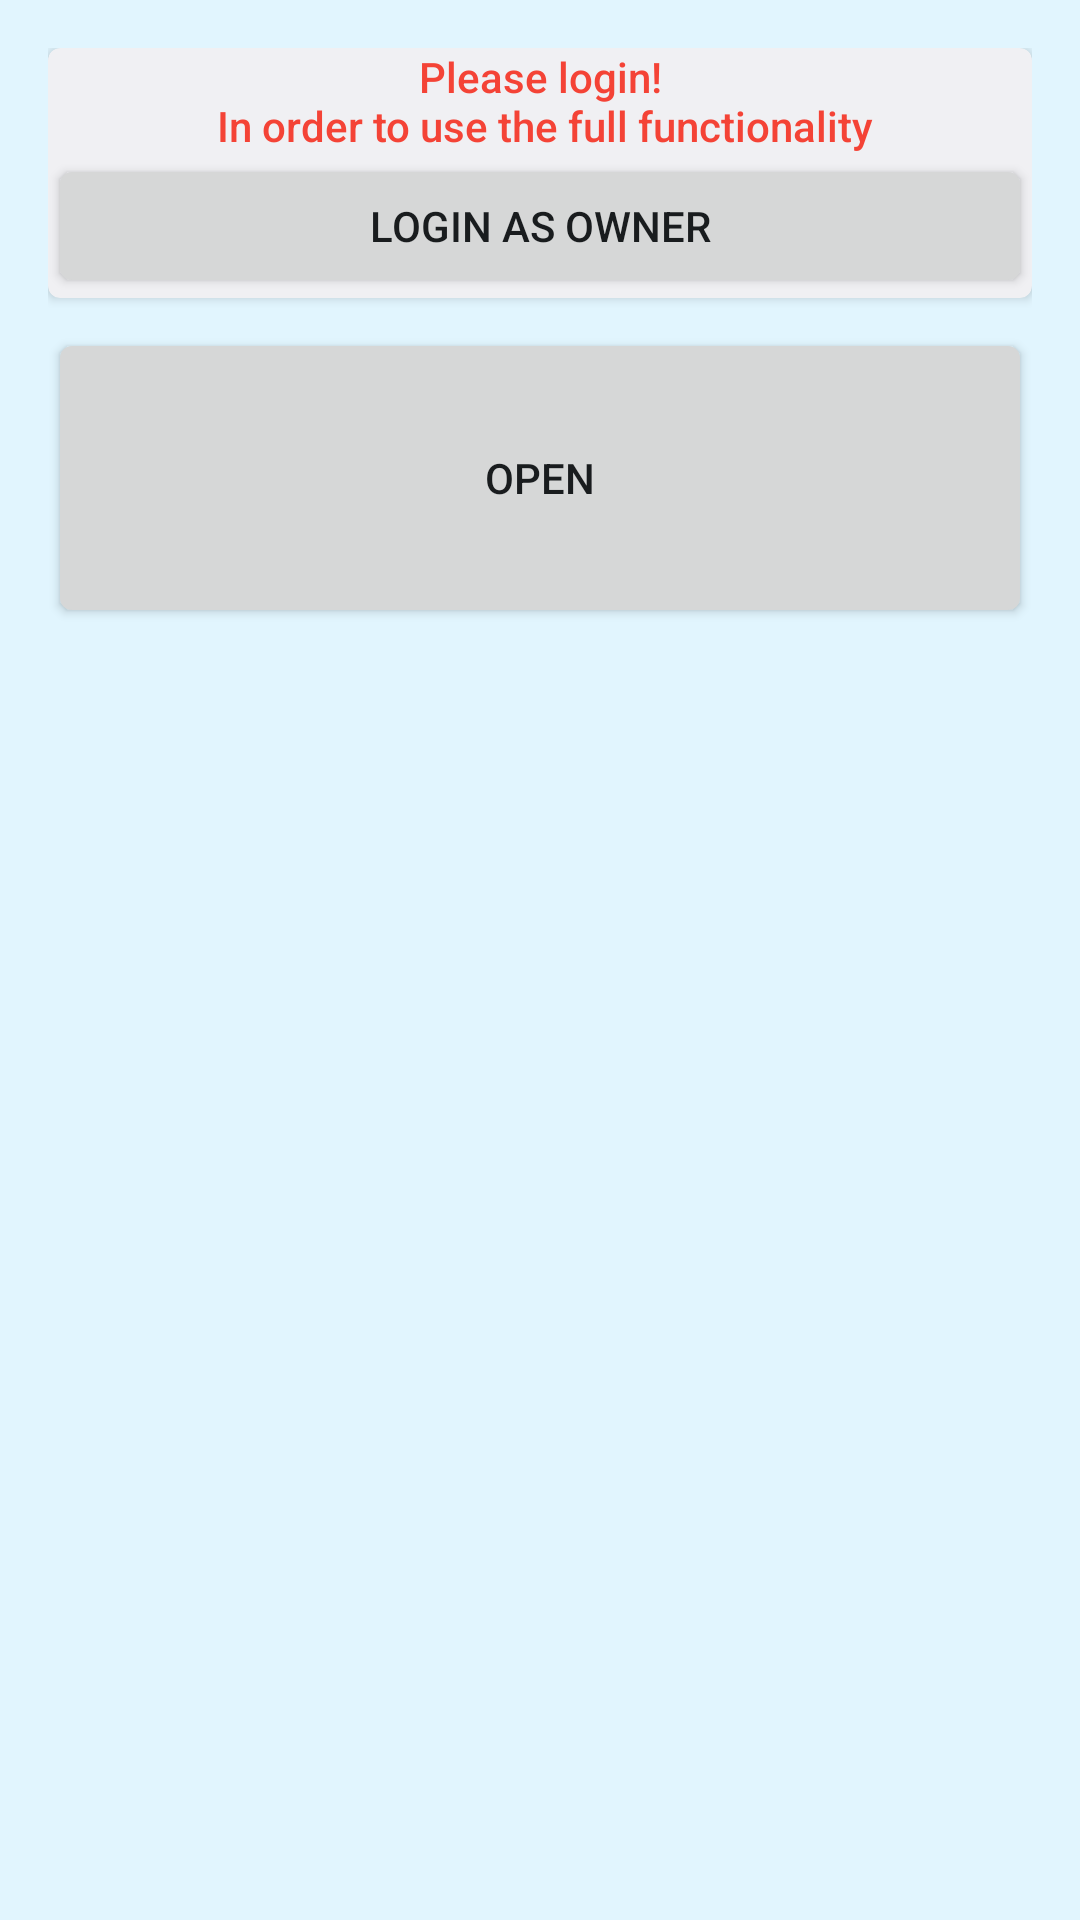

Here is an Android app screen rendered from its layout file. Give the layout XML and the strings, colors and styles it references.
<!-- AndroidManifest.xml: application theme AppTheme -->
<!-- res/layout/activity_main.xml -->
<?xml version="1.0" encoding="utf-8"?>
<LinearLayout xmlns:android="http://schemas.android.com/apk/res/android"
        xmlns:tools="http://schemas.android.com/tools"
        android:layout_width="match_parent"
        android:layout_height="match_parent"
        android:paddingBottom="@dimen/activity_vertical_margin"
        android:paddingLeft="@dimen/activity_horizontal_margin"
        android:paddingRight="@dimen/activity_horizontal_margin"
        android:paddingTop="@dimen/activity_vertical_margin"
        android:orientation="vertical"
        tools:context=".MainActivity"
        xmlns:card_view="http://schemas.android.com/apk/res-auto"
        android:background="@color/LightBlue_50"
        android:id="@+id/main_layout">

    <android.support.v7.widget.CardView
        android:id="@+id/login_card"
        android:layout_gravity="center"
        android:layout_width="match_parent"
        android:layout_height="wrap_content"
        card_view:cardCornerRadius="4dp">
        <LinearLayout
            android:layout_width="match_parent"
            android:layout_height="match_parent"
            android:orientation="vertical">
            <TextView
                android:id="@+id/login_info"
                android:text="@string/noLogin"
                android:layout_width="match_parent"
                android:layout_height="wrap_content"
                android:gravity="center"
                android:textColor="@color/Red_500"/>
            <Button
                android:id="@+id/loginButton"
                android:layout_width="match_parent"
                android:layout_height="wrap_content"
                android:text="@string/login_button"/>
        </LinearLayout>
    </android.support.v7.widget.CardView>

    <android.support.v7.widget.CardView
        android:id="@+id/share_card"
        android:layout_gravity="center"
        android:layout_width="match_parent"
        android:layout_height="wrap_content"
        card_view:cardCornerRadius="4dp"
        android:visibility="gone">
        <LinearLayout
            android:layout_width="match_parent"
            android:layout_height="match_parent"
            android:orientation="horizontal">
            <ImageView
                android:layout_width="wrap_content"
                android:layout_height="wrap_content"
                android:src="@drawable/profile_default_3"
                android:contentDescription="@string/profile"
                android:layout_gravity="center"/>
            <LinearLayout
                android:layout_width="match_parent"
                android:layout_height="wrap_content"
                android:orientation="vertical">
                <TextView
                    android:id="@+id/userNameTextView"
                    android:layout_width="match_parent"
                    android:layout_height="wrap_content"
                    android:textColor="@color/Grey_900"/>
                <Button
                    android:id="@+id/shareButton"
                    android:layout_width="match_parent"
                    android:layout_height="wrap_content"
                    android:text="@string/share"/>
                <Button
                    android:id="@+id/managerButton"
                    android:layout_width="match_parent"
                    android:layout_height="wrap_content"
                    android:text="@string/manager_key"/>
            </LinearLayout>
        </LinearLayout>
    </android.support.v7.widget.CardView>

    <Button
        android:id="@+id/authenticate"
        android:text="@string/open"
        android:layout_width="match_parent"
        android:layout_height="100dp"
        android:layout_marginTop="10dp"/>
    
        
        
        
        

    <android.support.v7.widget.RecyclerView
        android:id="@+id/cardList"
        android:layout_width="match_parent"
        android:layout_height="match_parent"
        android:scrollbars="vertical"
        tools:context=".MainActivity"/>

</LinearLayout>
<!-- resources referenced by this layout -->
<resources>
  <color name="Grey_900">#212121</color>
  <color name="LightBlue_50">#E1F5FE</color>
  <color name="Red_500">#F44336</color>
  <dimen name="activity_horizontal_margin">16dp</dimen>
  <dimen name="activity_vertical_margin">16dp</dimen>
  <!-- drawable profile_default_3: png bitmap (drawable, 6342 bytes) -->
  <string name="login_button">Login As Owner</string>
  <string name="manager_key">Manage your keys</string>
  <string name="noLogin">Please login!\n In order to use the full functionality</string>
  <string name="open">open</string>
  <string name="profile">Profile</string>
  <string name="share">Share Your Keys</string>
  <style name="AppTheme" parent="android:Theme.DeviceDefault.Light">
          <item name="android:actionBarStyle">@style/MyActionBar</item>
          <item name="android:fontFamily">"sans-serif-medium"</item>
      </style>
  <style name="MyActionBar" parent="@android:style/Widget.Holo.Light.ActionBar">
          <item name="android:background">@color/LightBlue_900</item>
          <item name="android:textSize">22sp</item>
          <item name="android:textColor">@color/LightBlue_50</item>
      </style>
  <color name="LightBlue_900">#01579B</color>
</resources>
